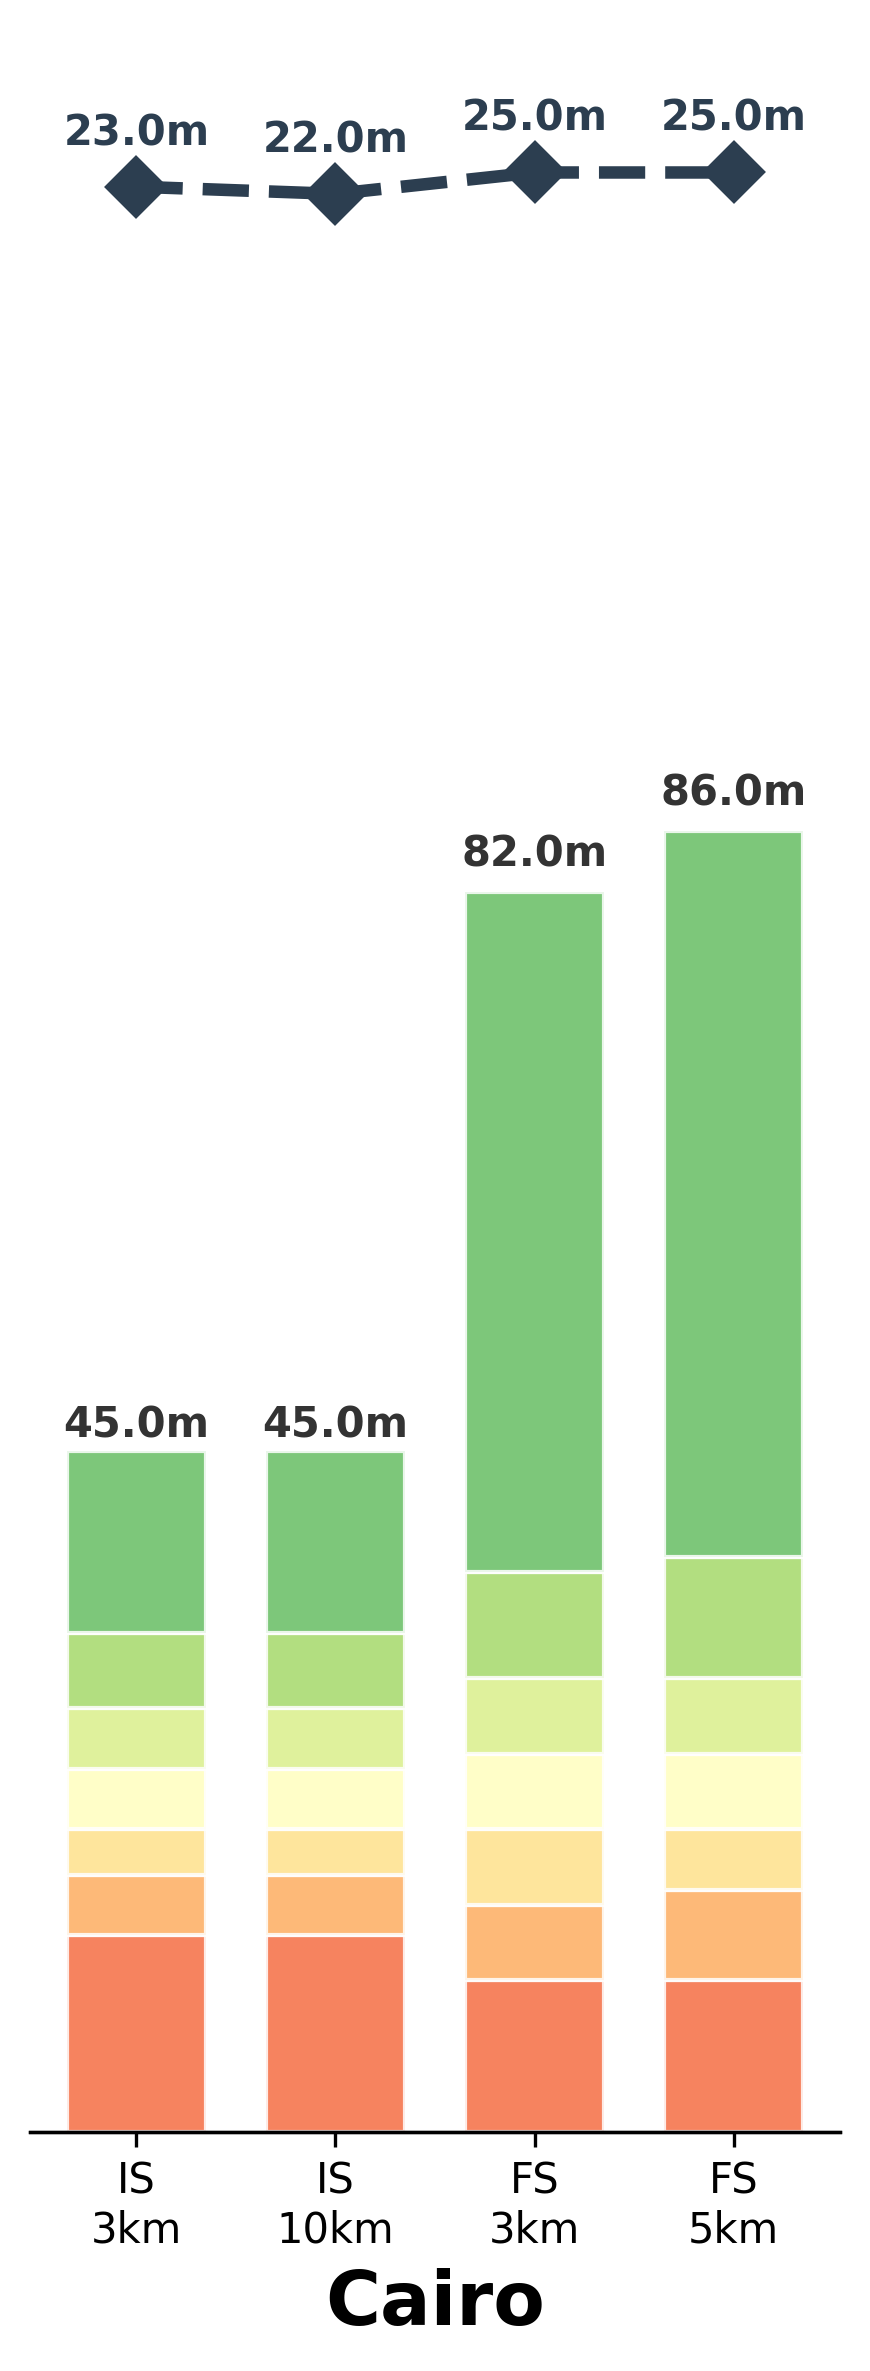

The table this chart was drawn from, first rows:
Within Minutes, 1, 2, 3, 4, 5, 6, 7, 8, 9, 10, 11, 12, 13, 14, 15, 16, 17, 18, 19, 20, 21, 22, 23
IS 3km, 0.0, 0.0, 0.0, 0.6078, 0.8935, 1.416, 2.404, 3.184, 5.094, 6.973, 9.154, 12.2, 15.58, 18.78, 21.41, 25.67, 29.65, 33.75, 38.92, 43.89, 48.47, 52.38, 54.84
IS 10km, 0.0, 0.0, 0.0, 0.5519, 0.8524, 1.453, 2.465, 3.395, 5.36, 7.348, 9.599, 12.6, 16.09, 19.44, 22.41, 26.68, 30.54, 34.71, 39.53, 44.32, 48.82, 52.76, 55.13
FS 3km, 0.3265, 0.6959, 1.757, 3.148, 4.449, 6.394, 8.418, 10.63, 13.35, 15.65, 18.21, 20.81, 23.17, 25.59, 28.66, 31.74, 34.76, 38.07, 40.96, 43.47, 46.31, 49.65, 52.98
FS 5km, 0.2411, 0.595, 1.552, 2.972, 4.244, 6.195, 8.099, 10.35, 13.12, 15.41, 17.96, 20.56, 22.89, 25.35, 28.23, 31.35, 34.4, 37.37, 40.07, 42.77, 45.59, 48.9, 52.09
